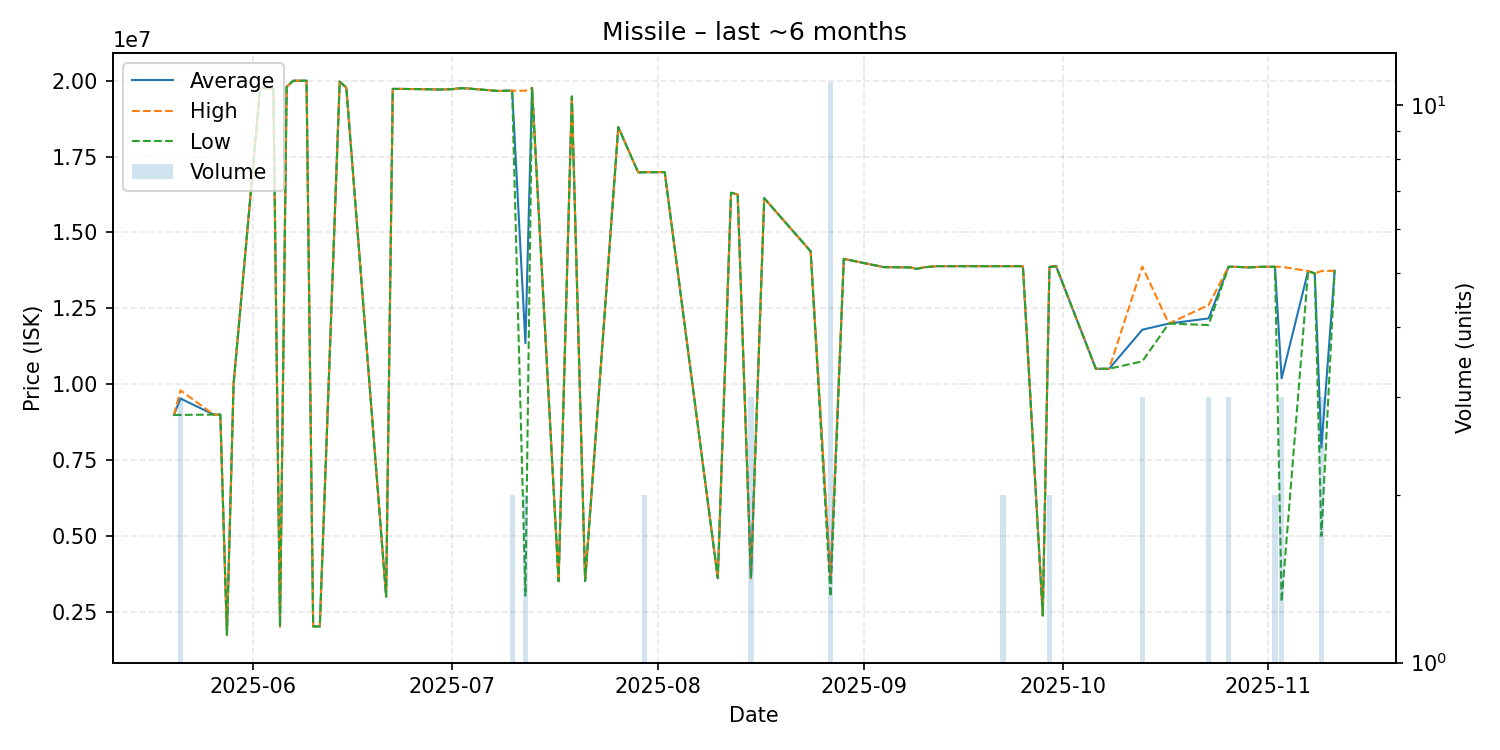

The table this chart was drawn from, first rows:
date, average, highest, lowest, order_count, volume
2025-05-20, 8990000, 8990000, 8990000, 1, 1
2025-05-21, 9530000, 9800000, 8990000, 2, 3
2025-05-26, 9000000, 9000000, 9000000, 1, 1
2025-05-27, 9000000, 9000000, 9000000, 1, 1
2025-05-28, 1744000, 1744000, 1744000, 1, 1
2025-05-29, 10000000, 10000000, 10000000, 1, 1
2025-06-02, 19750000, 19750000, 19750000, 1, 1
2025-06-04, 19750000, 19750000, 19750000, 1, 1
2025-06-05, 2017000, 2017000, 2017000, 1, 1
2025-06-06, 19800000, 19800000, 19800000, 1, 1
2025-06-07, 20000000, 20000000, 20000000, 1, 1
2025-06-09, 20000000, 20000000, 20000000, 1, 1
2025-06-10, 2023000, 2023000, 2023000, 1, 1
2025-06-11, 2023000, 2023000, 2023000, 1, 1
2025-06-14, 19970000, 19970000, 19970000, 1, 1
2025-06-15, 19770000, 19770000, 19770000, 1, 1
2025-06-21, 3002000, 3002000, 3002000, 1, 1
2025-06-22, 19730000, 19730000, 19730000, 1, 1
2025-06-23, 19730000, 19730000, 19730000, 1, 1
2025-06-27, 19720000, 19720000, 19720000, 1, 1
2025-06-29, 19710000, 19710000, 19710000, 1, 1
2025-07-01, 19720000, 19720000, 19720000, 1, 1
2025-07-02, 19750000, 19750000, 19750000, 1, 1
2025-07-03, 19750000, 19750000, 19750000, 1, 1
2025-07-08, 19660000, 19660000, 19660000, 1, 1
2025-07-09, 19670000, 19670000, 19670000, 1, 1
2025-07-10, 19670000, 19670000, 19670000, 2, 2
2025-07-12, 11353000, 19670000, 3036000, 2, 2
2025-07-13, 19760000, 19760000, 19760000, 1, 1
2025-07-17, 3510000, 3510000, 3510000, 1, 1
2025-07-19, 19480000, 19480000, 19480000, 1, 1
2025-07-21, 3515000, 3515000, 3515000, 1, 1
2025-07-26, 18470000, 18470000, 18470000, 1, 1
2025-07-29, 16980000, 16980000, 16980000, 1, 1
2025-07-30, 16985000, 16990000, 16980000, 2, 2
2025-08-02, 16990000, 16990000, 16990000, 1, 1
2025-08-10, 3611000, 3611000, 3611000, 1, 1
2025-08-12, 16310000, 16310000, 16310000, 1, 1
2025-08-13, 16250000, 16250000, 16250000, 1, 1
2025-08-15, 3611000, 3611000, 3611000, 1, 3
2025-08-17, 16130000, 16130000, 16130000, 1, 1
2025-08-24, 14380000, 14380000, 14380000, 1, 1
2025-08-27, 3485727, 3700000, 3006000, 6, 11
2025-08-29, 14130000, 14130000, 14130000, 1, 1
2025-09-04, 13860000, 13860000, 13860000, 1, 1
2025-09-08, 13850000, 13850000, 13850000, 1, 1
2025-09-09, 13800000, 13800000, 13800000, 1, 1
2025-09-10, 13850000, 13850000, 13850000, 1, 1
2025-09-12, 13890000, 13890000, 13890000, 1, 1
2025-09-14, 13890000, 13890000, 13890000, 1, 1
2025-09-16, 13890000, 13890000, 13890000, 1, 1
2025-09-17, 13890000, 13890000, 13890000, 1, 1
2025-09-18, 13890000, 13890000, 13890000, 1, 1
2025-09-20, 13890000, 13890000, 13890000, 1, 1
2025-09-22, 13890000, 13890000, 13890000, 2, 2
2025-09-23, 13890000, 13890000, 13890000, 1, 1
2025-09-25, 13890000, 13890000, 13890000, 1, 1
2025-09-28, 2384000, 2384000, 2384000, 1, 1
2025-09-29, 13870000, 13890000, 13850000, 2, 2
2025-09-30, 13890000, 13890000, 13890000, 1, 1
... 15 more rows
